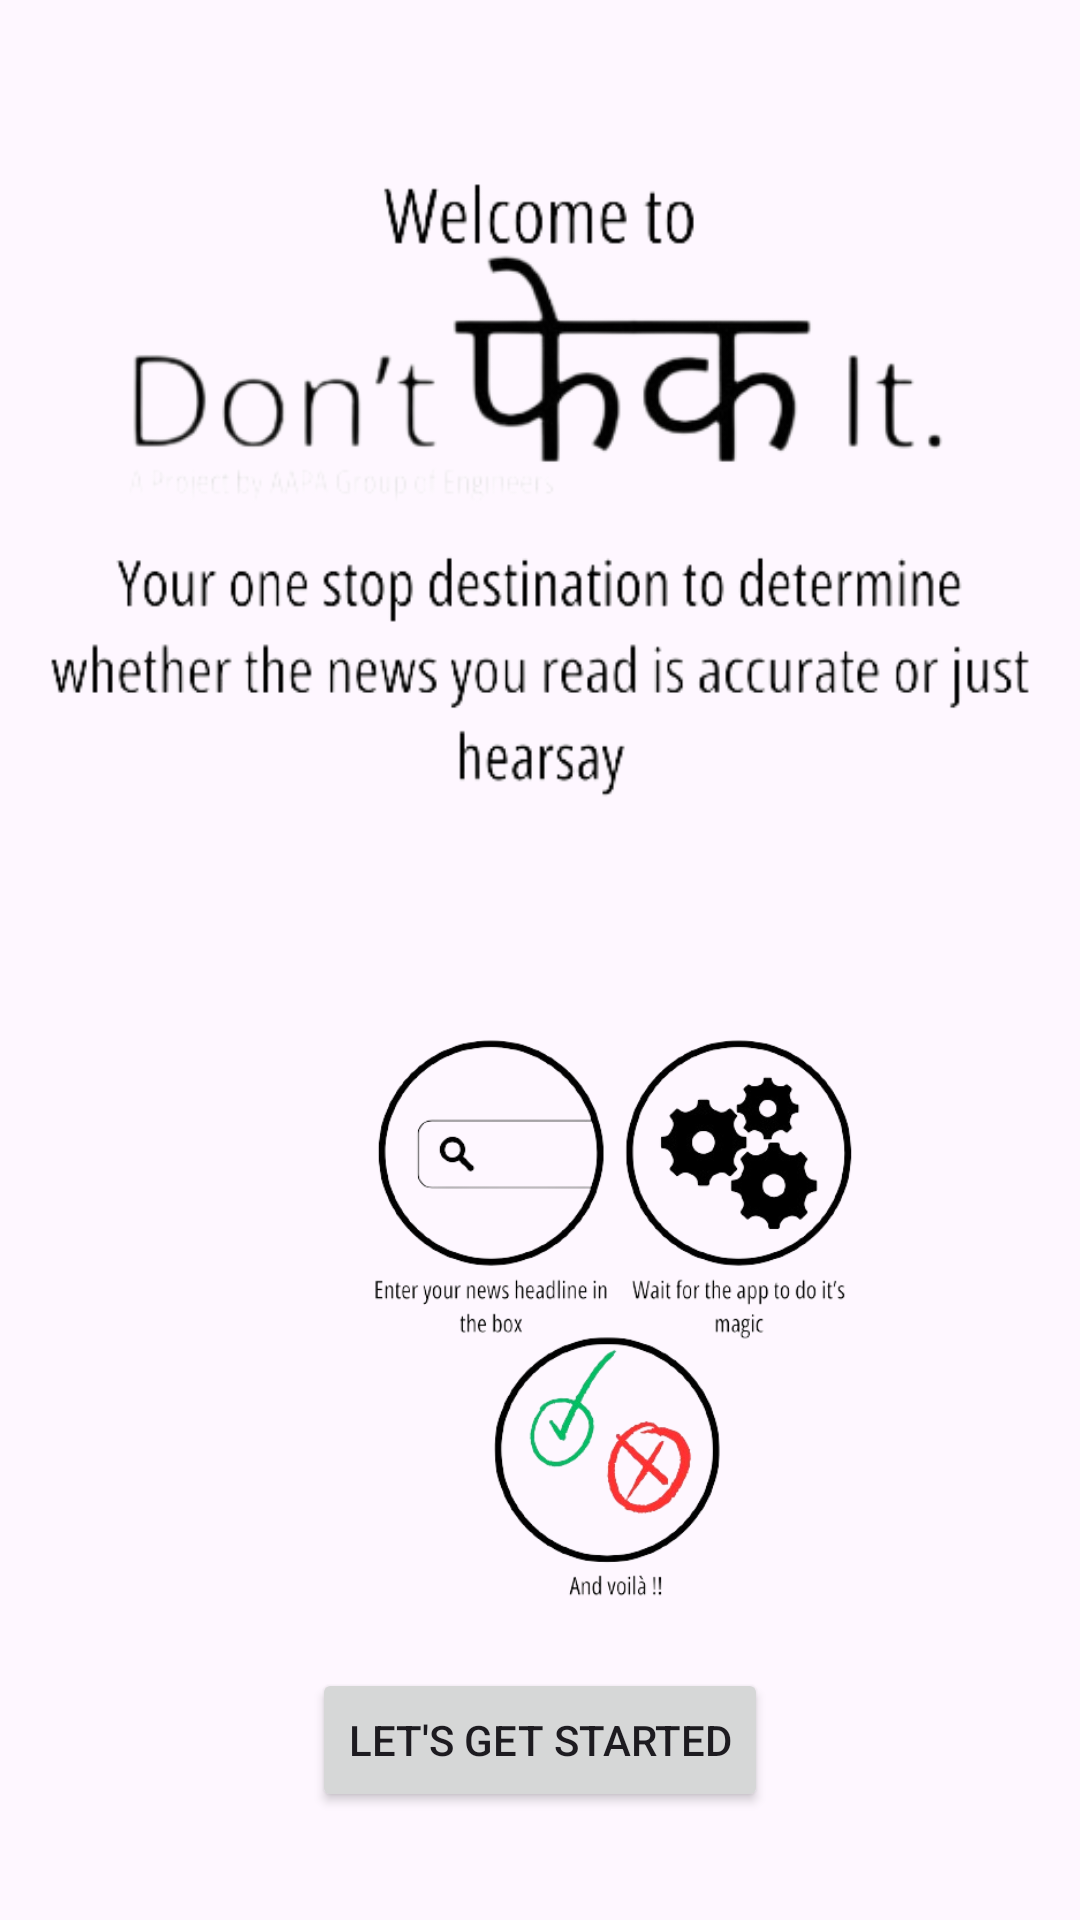

Reconstruct the res/layout file that produces this screen, plus the resources it refers to.
<!-- AndroidManifest.xml: application theme Theme.DontFakeIt -->
<!-- res/layout/activity_dashboard.xml -->
<?xml version="1.0" encoding="utf-8"?>
<androidx.constraintlayout.widget.ConstraintLayout xmlns:android="http://schemas.android.com/apk/res/android"
    xmlns:app="http://schemas.android.com/apk/res-auto"
    xmlns:tools="http://schemas.android.com/tools"
    android:id="@+id/main"
    android:layout_width="match_parent"
    android:layout_height="match_parent"
    tools:context=".Dashboard">

    <Button
        android:id="@+id/button"
        android:layout_width="wrap_content"
        android:layout_height="wrap_content"
        android:layout_marginTop="13dp"
        android:layout_marginBottom="36dp"
        android:text="Let's Get Started"
        app:layout_constraintBottom_toBottomOf="parent"
        app:layout_constraintEnd_toEndOf="parent"
        app:layout_constraintStart_toStartOf="parent"
        app:layout_constraintTop_toBottomOf="@+id/dash_Img2" />

    <ImageView
        android:id="@+id/dash_Img2"
        android:layout_width="306dp"
        android:layout_height="0dp"
        android:layout_marginStart="52dp"
        android:layout_marginEnd="53dp"
        android:layout_marginBottom="7dp"
        app:layout_constraintBottom_toTopOf="@+id/button"
        app:layout_constraintEnd_toEndOf="parent"
        app:layout_constraintHorizontal_bias="0.0"
        app:layout_constraintStart_toStartOf="parent"
        app:layout_constraintTop_toBottomOf="@+id/dash_Img1"
        app:srcCompat="@drawable/dash2" />

    <ImageView
        android:id="@+id/dash_Img1"
        android:layout_width="wrap_content"
        android:layout_height="wrap_content"
        android:layout_marginTop="13dp"
        android:layout_marginBottom="25dp"
        app:layout_constraintBottom_toTopOf="@+id/dash_Img2"
        app:layout_constraintEnd_toEndOf="parent"
        app:layout_constraintStart_toStartOf="parent"
        app:layout_constraintTop_toTopOf="parent"
        app:srcCompat="@drawable/dash1" />
</androidx.constraintlayout.widget.ConstraintLayout>
<!-- resources referenced by this layout -->
<resources>
  <!-- drawable dash1: png bitmap (drawable, 57757 bytes) -->
  <!-- drawable dash2: png bitmap (drawable, 97339 bytes) -->
  <style name="Theme.DontFakeIt" parent="Base.Theme.DontFakeIt" />
  <style name="Base.Theme.DontFakeIt" parent="Theme.Material3.DayNight.NoActionBar">
          
          
      </style>
</resources>
